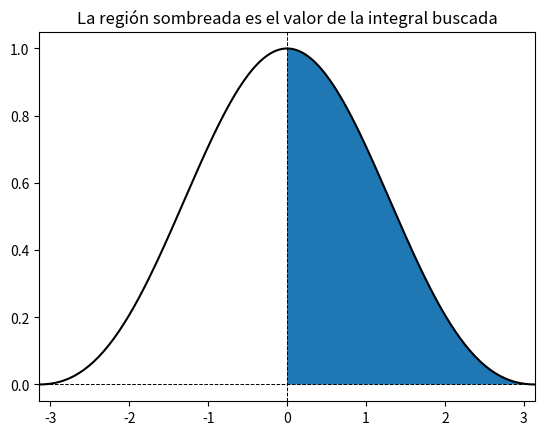

This chart was generated by the following Python code:
# -*- coding: utf-8 -*-
"""
Created on Fri Apr 24 13:43:11 2020

[redacted]
"""

import numpy as np
import matplotlib.pyplot as plt

def nodosGauss(m, tol=10e-9):
    
    def legendre(t, m):
        p0 = 1.0; p1 = t
        for k in range(1, m):
            p = ((2.0*k + 1.0)*t*p1 - k*p0)/(1.0 + k )
            p0 = p1; p1 = p
        
        dp = m*(p0 - t*p1)/(1.0 - t**2)
        
        return p, dp
    
    A = np.zeros(m)
    x = np.zeros(m)
    
    nRaices = int((m + 1)/2) # Number of non-neg. roots
    
    for i in range(nRaices):
        t = np.cos(np.pi*(i + 0.75)/(m + 0.5))# Approx. root
        
        for j in range(30):
            p, dp = legendre(t,m) # Newton-Raphson
            dt = -p/dp; t = t + dt # method
            if abs(dt) < tol:
                x[i] = t; x[m-i-1] = -t
                A[i] = 2.0/(1.0 - t**2)/(dp**2) # Eq.(6.25)
                A[m-i-1] = A[i]
                break
    return x, A


def quadGauss(f, a, b, m):
    c1 = (b + a)/2.0
    c2 = (b - a)/2.0
    x, A = nodosGauss(m)
    sum = 0.0
    for i in range(len(x)):
        sum = sum + A[i]*f(c1 + c2*x[i])
    
    return c2*sum

def f(x): return (np.sin(x)/x)**2

def error_rel(I_exacta, integral):
    valor = np.abs(I_exacta - integral)/I_exacta
    return valor*100

a = 0.0
b = np.pi
I_exacta = 1.41815
x0 = np.linspace(-b, b, 200)
seccion = np.linspace(0.001, np.pi)

for m in range(2, 12):
    I = quadGauss(f, a, b, m)
    if np.abs(I_exacta - I) < 1e-5:
        print()
        print('Número de nodos: ', m)
        print('La integral por cuadratura vale I = {0:1.8f}'.format(I))
        print('El error relativo es E = {0:1.5e}'.format(error_rel(I_exacta, I)))
        break


plt.plot(x0, f(x0), color='k')
plt.xlim([-np.pi, np.pi])
plt.axhline(y=0, lw=0.7, ls='dashed', color='k')
plt.axvline(x=0, lw=0.7, ls='dashed', color='k')
plt.fill_between(seccion, f(seccion))
plt.title('La región sombreada es el valor de la integral buscada')
plt.show()

    